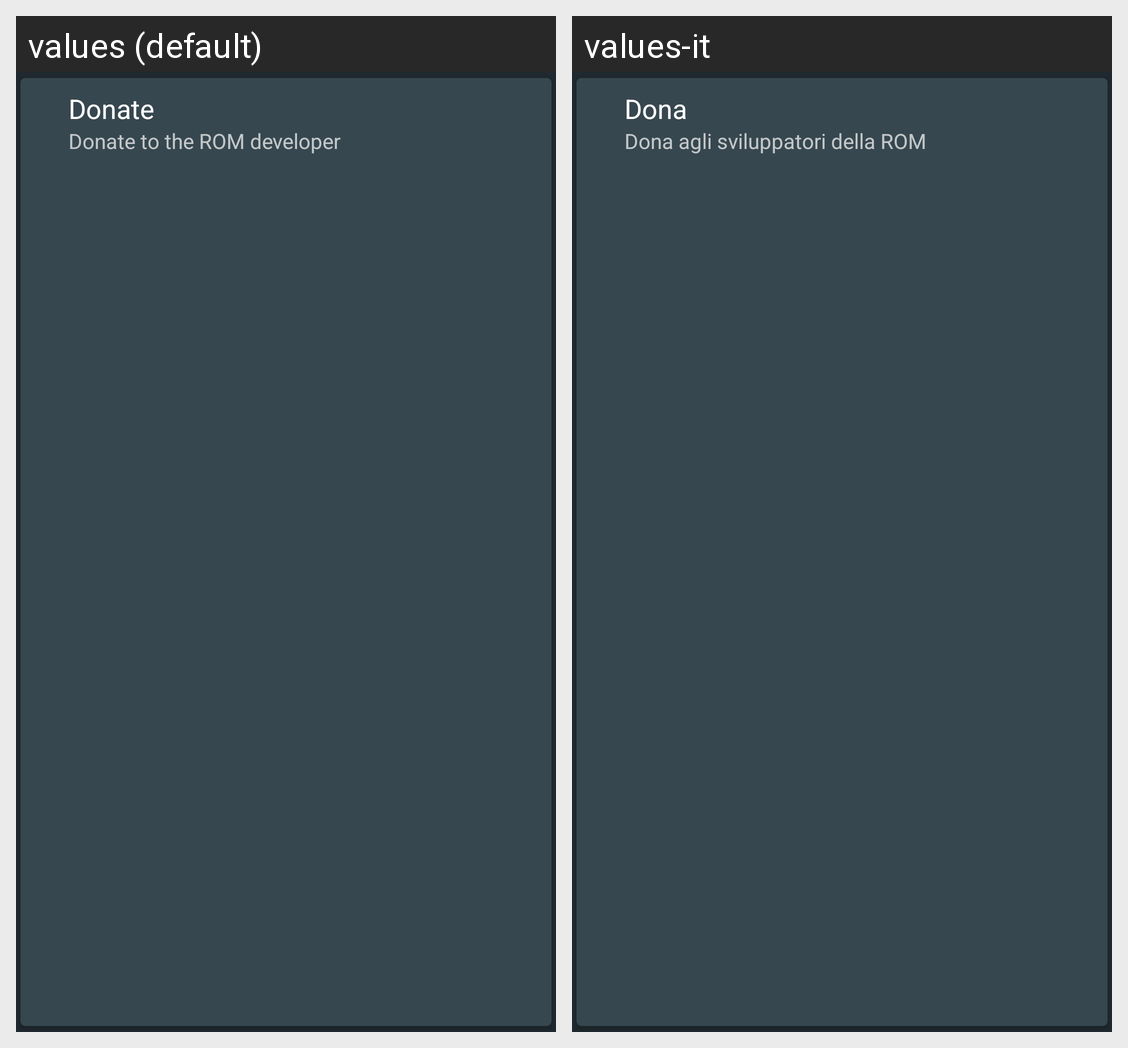

Here is an Android app screen in its default locale and in the app's own translations. Write out the translated-string differences for the strings that appear on this screen.
Android screen res/layout/card_donate.xml rendered under 2 locales, left to right: values (default), values-it. Device: Nexus 5 (rendered at 1080×1920; each locale shown at half size, 540×960, under a caption strip naming it); theme Theme.RagnarDark.
Strings drawn on this screen, with the default value and each locale's value (text and hints the layout hard-codes, and strings that could not be matched under every locale, appear in the picture but are not listed):

main_donate
  values: Donate
  values-it: Dona

main_donate_summary
  values: Donate to the ROM developer
  values-it: Dona agli sviluppatori della ROM
